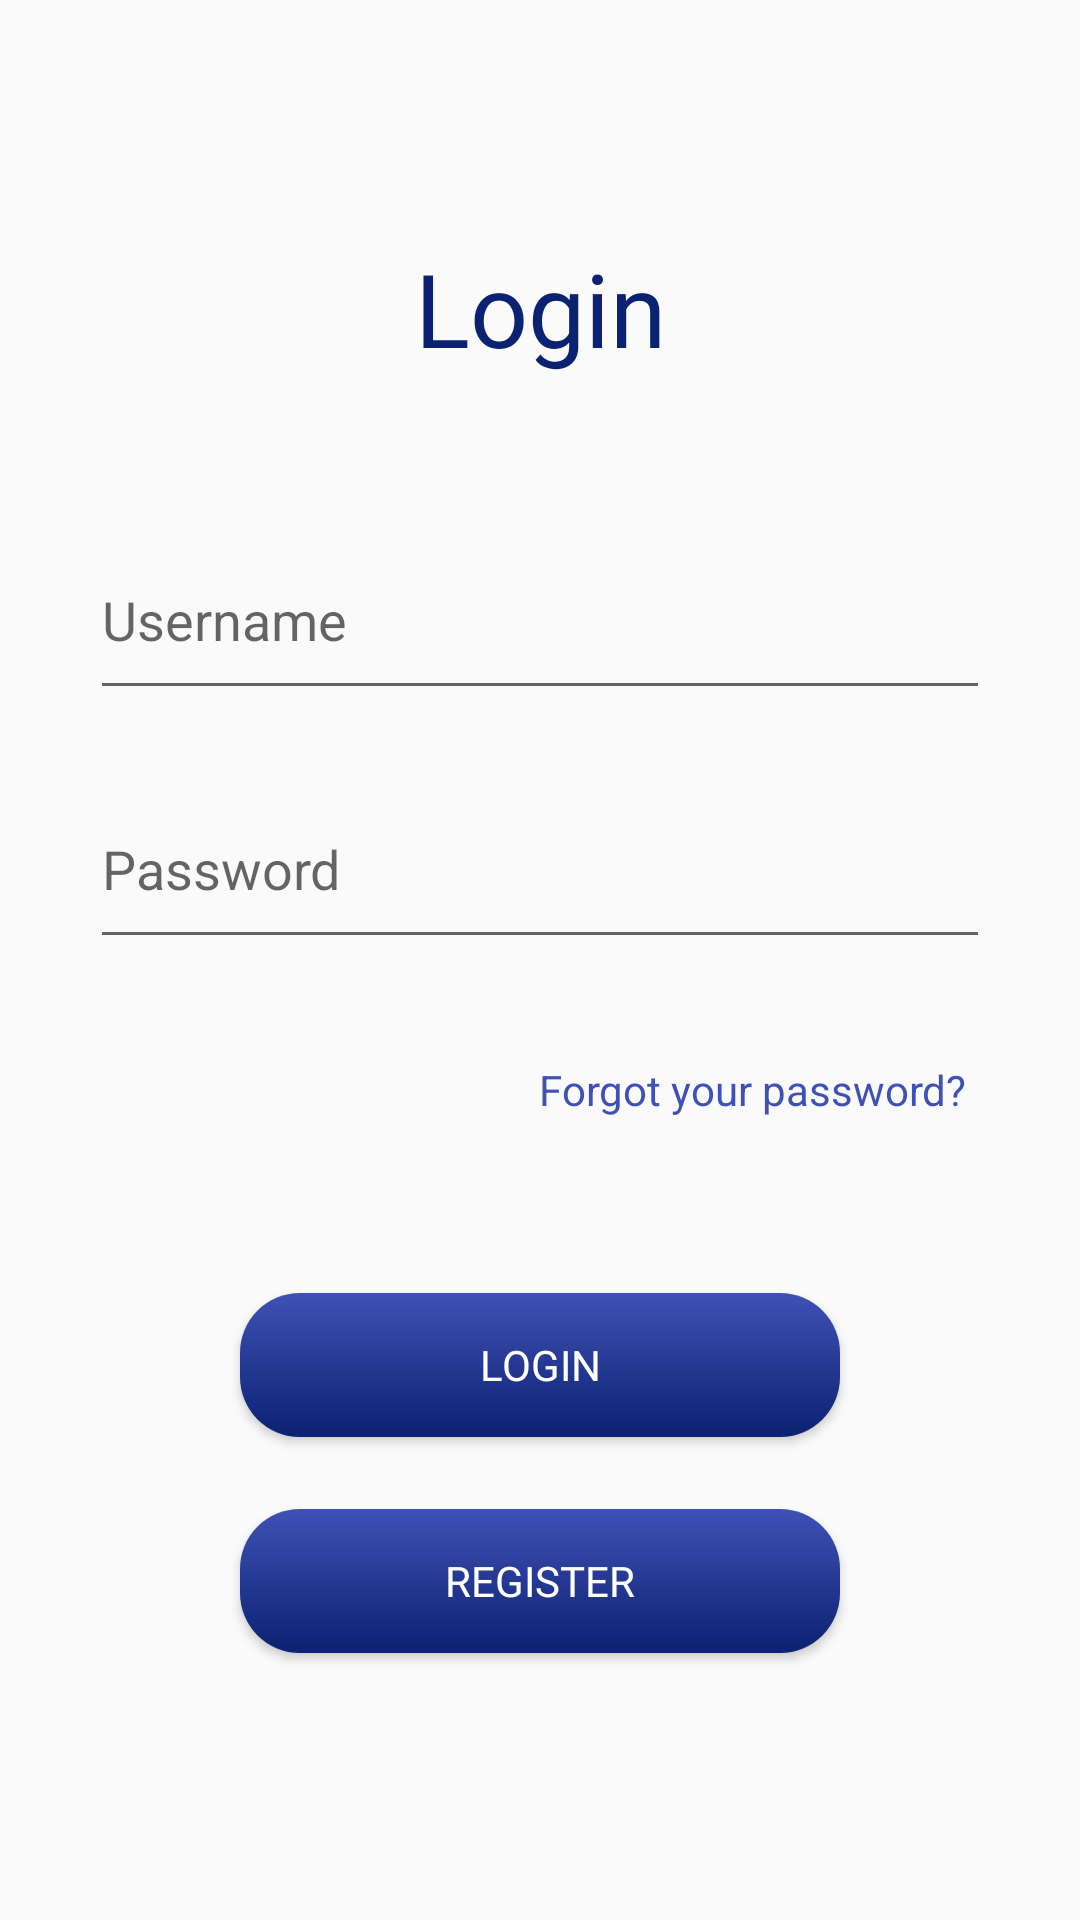

Reconstruct the res/layout file that produces this screen, plus the resources it refers to.
<!-- AndroidManifest.xml: application theme AppTheme -->
<!-- res/layout/activity_login.xml -->
<?xml version="1.0" encoding="utf-8"?>
<androidx.constraintlayout.widget.ConstraintLayout xmlns:android="http://schemas.android.com/apk/res/android"
    xmlns:app="http://schemas.android.com/apk/res-auto"
    xmlns:tools="http://schemas.android.com/tools"
    android:layout_width="match_parent"
    android:layout_height="match_parent"
    tools:context=".Login">

    <TextView
        android:id="@+id/txtLogin"
        android:layout_width="wrap_content"
        android:layout_height="wrap_content"
        android:layout_marginTop="80dp"
        android:layout_marginBottom="48dp"
        android:fontFamily="@font/prompt"
        android:text="@string/txtLogin"
        android:textColor="#0B2171"
        android:textSize="34sp"
        app:layout_constraintBottom_toTopOf="@+id/editTextTextPersonName"
        app:layout_constraintEnd_toEndOf="parent"
        app:layout_constraintStart_toStartOf="parent"
        app:layout_constraintTop_toTopOf="parent" />

    <EditText
        android:id="@+id/editTextTextPersonName"
        android:layout_width="0dp"
        android:layout_height="0dp"
        android:layout_marginStart="30dp"
        android:layout_marginEnd="30dp"
        android:layout_marginBottom="20dp"
        android:ems="10"
        android:hint="@string/hintUser"
        android:inputType="textPersonName"
        app:layout_constraintBottom_toTopOf="@+id/editTextTextPassword"
        app:layout_constraintEnd_toEndOf="parent"
        app:layout_constraintStart_toStartOf="parent"
        app:layout_constraintTop_toBottomOf="@+id/txtLogin" />

    <EditText
        android:id="@+id/editTextTextPassword"
        android:layout_width="0dp"
        android:layout_height="0dp"
        android:layout_marginStart="30dp"

        android:layout_marginEnd="30dp"
        android:layout_marginBottom="12dp"
        android:ems="10"
        android:hint="@string/hintPass"
        android:inputType="textPassword"
        app:layout_constraintBottom_toTopOf="@+id/txtForgot"
        app:layout_constraintEnd_toEndOf="parent"
        app:layout_constraintStart_toStartOf="parent"
        app:layout_constraintTop_toBottomOf="@+id/editTextTextPersonName" />

    <Button
        android:id="@+id/btnRegister"
        android:layout_width="0dp"
        android:layout_height="wrap_content"
        android:layout_marginBottom="89dp"
        android:background="@drawable/button_bg"
        android:fontFamily="@font/prompt"
        android:text="@string/btnRegister"
        android:textColor="#FFFFFF"
        android:textSize="14sp"
        app:layout_constraintBottom_toBottomOf="parent"
        app:layout_constraintEnd_toEndOf="@+id/btnLogin"
        app:layout_constraintStart_toStartOf="@+id/btnLogin"
        app:layout_constraintTop_toBottomOf="@+id/btnLogin" />

    <Button
        android:id="@+id/btnLogin"
        android:layout_width="200dp"
        android:layout_height="wrap_content"
        android:layout_marginBottom="24dp"
        android:background="@drawable/button_bg"
        android:fontFamily="@font/prompt"
        android:text="@string/btnLogin"
        android:textColor="#FFFFFF"
        android:textSize="14sp"
        app:layout_constraintBottom_toTopOf="@+id/btnRegister"
        app:layout_constraintEnd_toEndOf="parent"
        app:layout_constraintStart_toStartOf="parent"
        app:layout_constraintTop_toBottomOf="@+id/txtForgot" />

    <TextView
        android:id="@+id/txtForgot"
        android:layout_width="wrap_content"
        android:layout_height="0dp"
        android:layout_marginEnd="8dp"
        android:layout_marginBottom="36dp"
        android:gravity="center"
        android:text="@string/txtForgot"
        android:textColor="#3F51B5"
        app:layout_constraintBottom_toTopOf="@+id/btnLogin"
        app:layout_constraintEnd_toEndOf="@+id/editTextTextPassword"
        app:layout_constraintTop_toBottomOf="@+id/editTextTextPassword" />
</androidx.constraintlayout.widget.ConstraintLayout>
<!-- resources referenced by this layout -->
<resources>
  <!-- drawable button_bg (drawable) -->
  <?xml version="1.0" encoding="utf-8"?>
  <shape xmlns:android="http://schemas.android.com/apk/res/android"
      android:shape="rectangle">
      <gradient android:startColor="#3F51B5"
          android:endColor="#0B2171"
          android:angle="270" />
      <corners android:radius="20dp" />
      />
  </shape>
  <string name="btnLogin">Login</string>
  <string name="btnRegister">Register</string>
  <string name="hintPass">Password</string>
  <string name="hintUser">Username</string>
  <string name="txtForgot">Forgot your password?</string>
  <string name="txtLogin">Login</string>
  <style name="AppTheme" parent="Theme.AppCompat.Light.DarkActionBar">
          <item name="actionBarStyle">@style/AppTheme.ActionBarStyle</item>
          <item name="colorPrimary">@color/actionBar</item>
          <item name="android:actionOverflowButtonStyle">@style/AppTheme.OverflowButtonStyle</item>
      </style>
  <style name="AppTheme.ActionBarStyle" parent="Widget.AppCompat.ActionBar.Solid">
          <item name="logo">@mipmap/ic_launcher</item>
          <item name="displayOptions">showHome|useLogo|showTitle</item>
      </style>
  <color name="actionBar">#8BC34A</color>
  <style name="AppTheme.OverflowButtonStyle" parent="Widget.AppCompat.ActionButton.Overflow">
          <item name="tint">@color/black</item>
      </style>
  <color name="black">#FF000000</color>
</resources>
